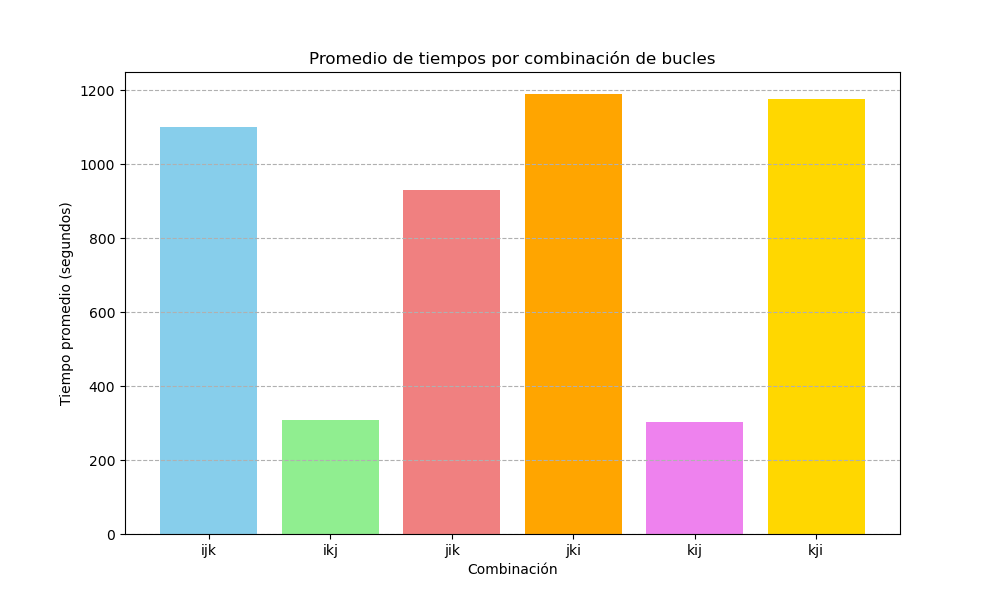

Source data for this figure (header and first rows):
, Tiempo promedio (segundos)
ijk, 1100
ikj, 308.9
jik, 930
jki, 1190
kij, 303.8
kji, 1175
